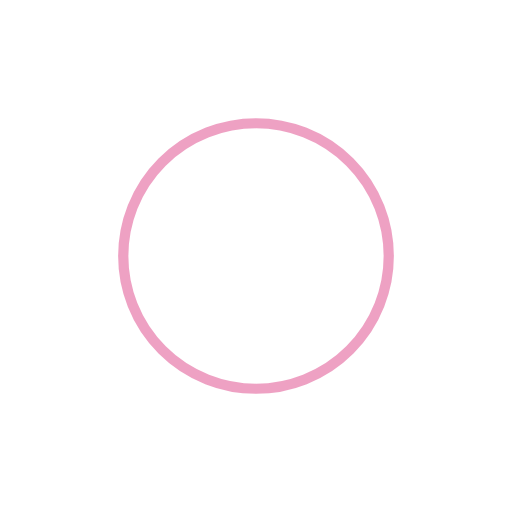
t = 0.00 s
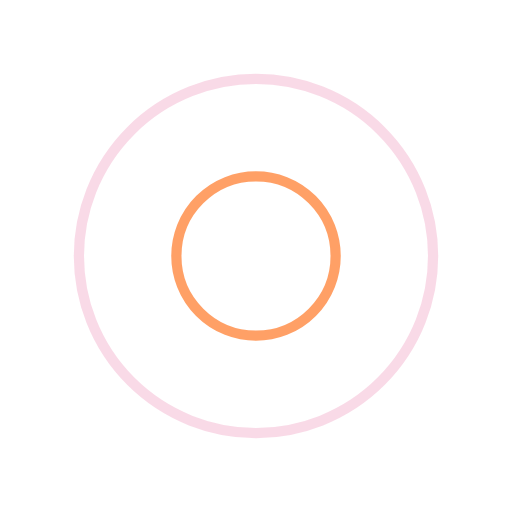
t = 0.25 s
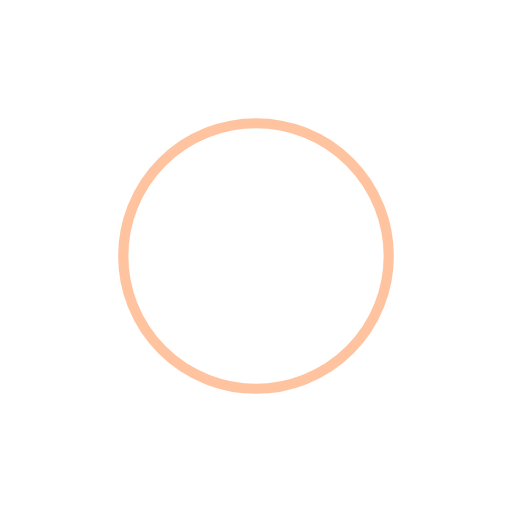
t = 0.50 s
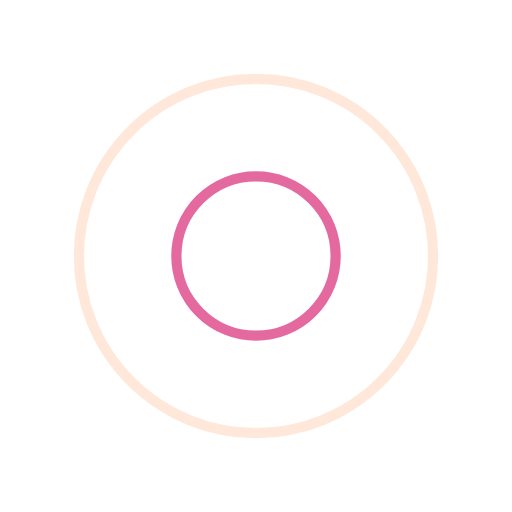
t = 0.75 s

The animated SVG that drew these frames (rendered in a browser with its animation timeline set to each time). Animation: 4 SMIL elements (animate=4); one cycle of 1.00 s, repeats indefinitely.

<?xml version="1.0" encoding="utf-8"?>
<svg xmlns="http://www.w3.org/2000/svg" xmlns:xlink="http://www.w3.org/1999/xlink" style="margin: auto; background: none; display: block; shape-rendering: auto;" width="200px" height="200px" viewBox="0 0 100 100" preserveAspectRatio="xMidYMid">
<circle cx="50" cy="50" r="16.3163" fill="none" stroke="#dd4587" stroke-width="2">
  <animate attributeName="r" repeatCount="indefinite" dur="1s" values="0;40" keyTimes="0;1" keySplines="0 0.2 0.8 1" calcMode="spline" begin="-0.5s"></animate>
  <animate attributeName="opacity" repeatCount="indefinite" dur="1s" values="1;0" keyTimes="0;1" keySplines="0.2 0 0.8 1" calcMode="spline" begin="-0.5s"></animate>
</circle>
<circle cx="50" cy="50" r="35.1015" fill="none" stroke="#ff8941" stroke-width="2">
  <animate attributeName="r" repeatCount="indefinite" dur="1s" values="0;40" keyTimes="0;1" keySplines="0 0.2 0.8 1" calcMode="spline"></animate>
  <animate attributeName="opacity" repeatCount="indefinite" dur="1s" values="1;0" keyTimes="0;1" keySplines="0.2 0 0.8 1" calcMode="spline"></animate>
</circle>
<!-- [ldio] generated by https://loading.io/ --></svg>
